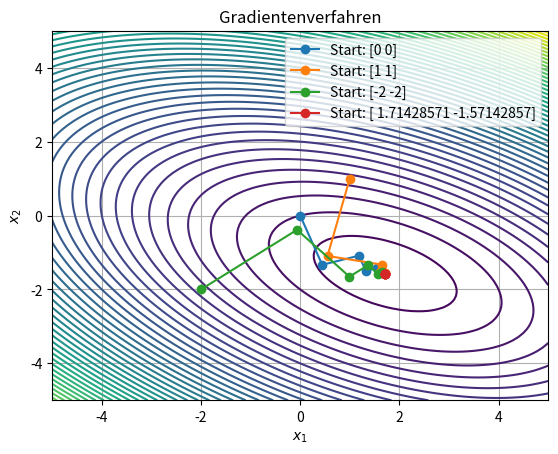

The script that saved this image:
import numpy as np
import matplotlib.pyplot as plt

A = np.array([[3, 2], [2, 6]])
b = np.array([2, -6])

def gradientenverfahren(A, b, x0, iterations):
    x = x0
    points = [x]  # Speichert die Punkte der Iterationen
    for _ in range(iterations):
        r = b - np.dot(A, x)
        alpha = np.dot(r, r) / np.dot(r, np.dot(A, r))
        x = x + alpha * r
        points.append(x)
    return np.array(points)


# Visualisierung
def plot_gradientenverfahren(A, b, start_points, iterations):

    x_vals = np.linspace(-5, 5, 100)
    y_vals = np.linspace(-5, 5, 100)
    X, Y = np.meshgrid(x_vals, y_vals)

    # Funktional berechnen
    Z = 0.5 * (3 * X ** 2 + 4 * X * Y + 6 * Y ** 2) - 2 * X + 6 * Y

    plt.contour(X, Y, Z, levels=50, cmap='viridis')

    for x0 in start_points:
        curve = gradientenverfahren(A, b, x0, iterations)
        plt.plot(curve[:, 0], curve[:, 1], marker='o', label=f'Start: {x0}')

    # Plot-Details
    plt.title("Gradientenverfahren")
    plt.xlabel("$x_1$")
    plt.ylabel("$x_2$")
    plt.legend()
    plt.grid()
    plt.show()


# Parameter
start_points = [np.array([0, 0]), np.array([1, 1]), np.array([-2, -2]), np.array([12/7, -11/7])]
iterations = 5

# Plot erstellen
plot_gradientenverfahren(A, b, start_points, iterations)
